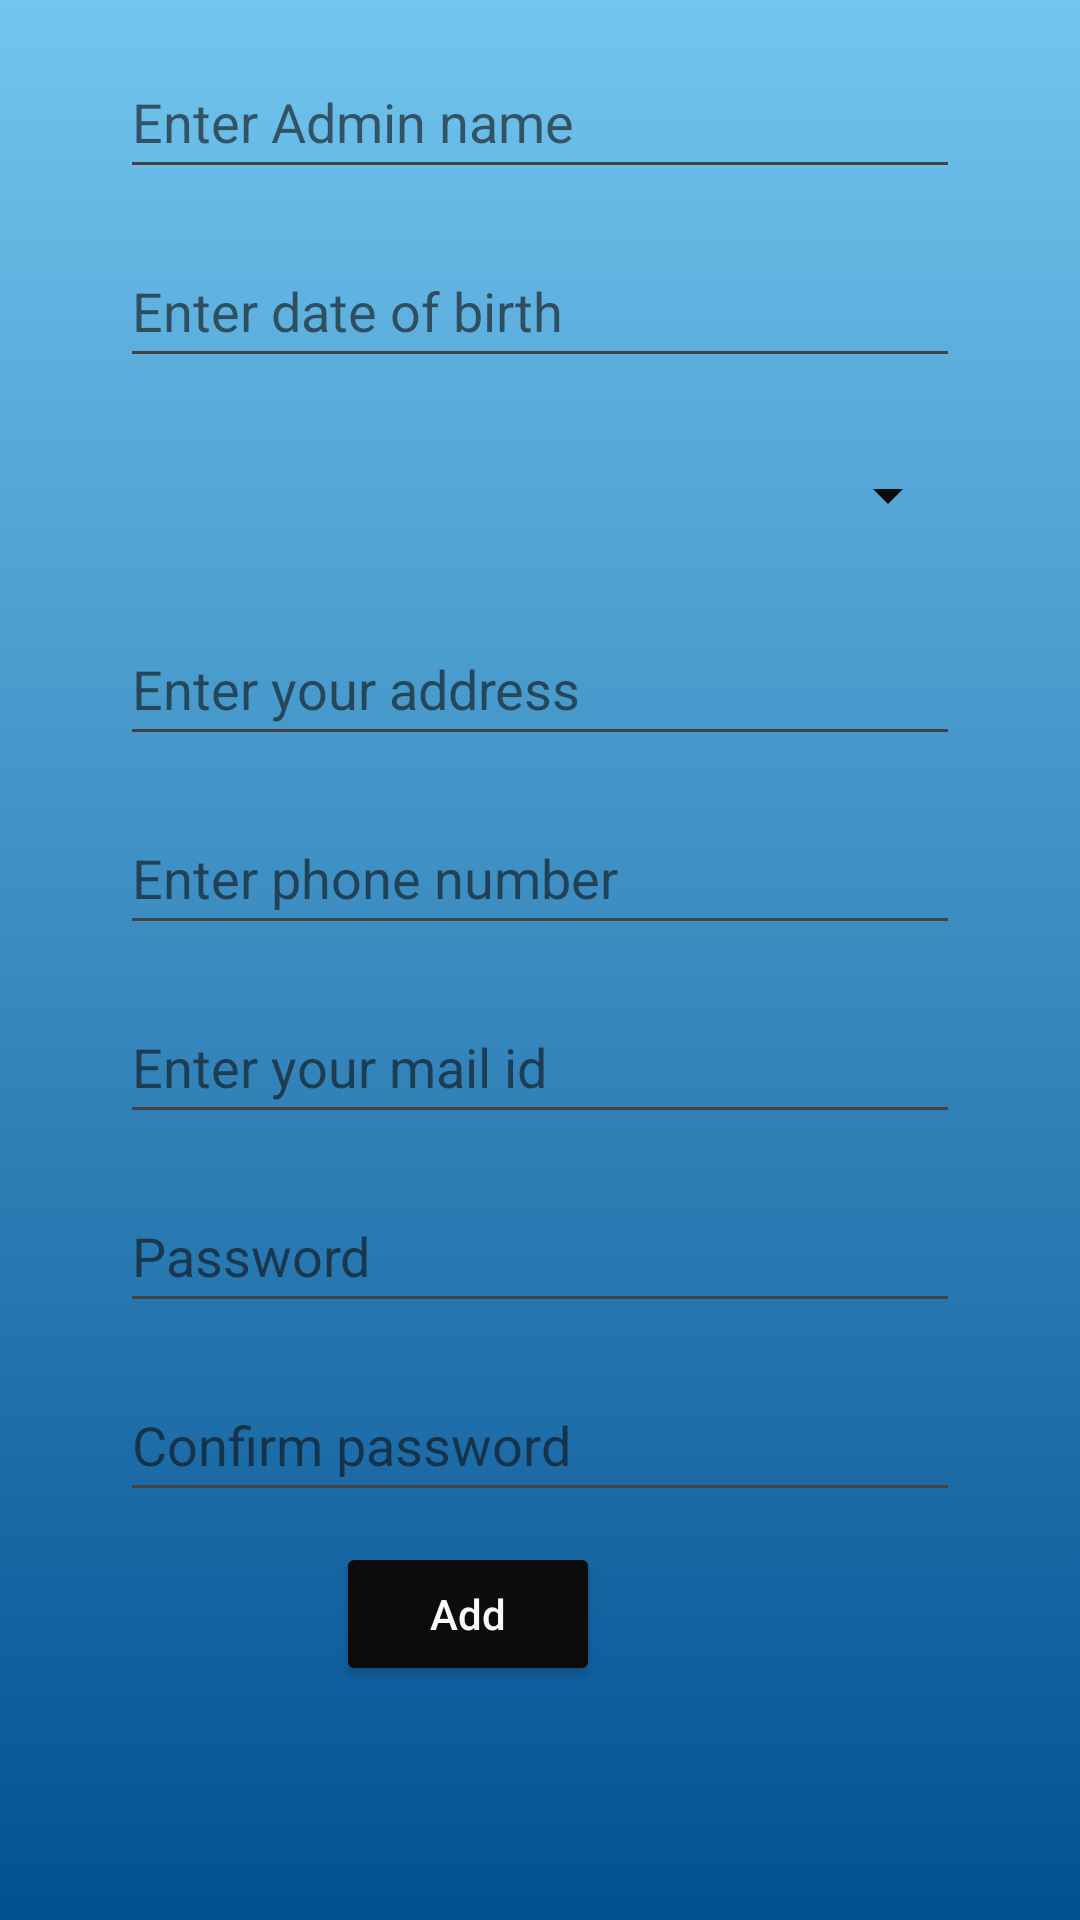

Produce the Android XML layout that renders to this screen, including the resource entries it uses.
<!-- AndroidManifest.xml: application theme Theme.TourAndTravel -->
<!-- res/layout/activity_add_admin.xml -->
<?xml version="1.0" encoding="utf-8"?>
<androidx.constraintlayout.widget.ConstraintLayout xmlns:android="http://schemas.android.com/apk/res/android"
    xmlns:app="http://schemas.android.com/apk/res-auto"
    xmlns:tools="http://schemas.android.com/tools"
    android:layout_width="match_parent"
    android:layout_height="match_parent"
    android:background="#E4E6ED"
    tools:context=".AddAdmin">

    <ScrollView
        android:id="@+id/scrollView6"
        android:layout_width="match_parent"
        android:layout_height="match_parent"
        android:background="@drawable/gradient_background"
        app:layout_constraintBottom_toBottomOf="parent"
        app:layout_constraintEnd_toEndOf="parent"
        app:layout_constraintHorizontal_bias="0.5"
        app:layout_constraintStart_toStartOf="parent"
        app:layout_constraintTop_toTopOf="parent">

        <LinearLayout
            android:layout_width="match_parent"
            android:layout_height="wrap_content"
            android:orientation="vertical">

            <EditText
                android:id="@+id/AdminName"
                android:layout_width="match_parent"
                android:layout_height="wrap_content"
                android:layout_marginStart="40dp"
                android:layout_marginTop="15dp"
                android:layout_marginEnd="40dp"
                android:backgroundTint="#444242"
                android:ems="10"
                android:hint="Enter Admin name"
                android:inputType="textPersonName"
                android:minHeight="48dp"
                android:textColor="#0D0D0D"
                android:textColorHint="#9C101010" />

            <EditText
                android:id="@+id/DateOB"
                android:layout_width="match_parent"
                android:layout_height="wrap_content"
                android:layout_marginStart="40dp"
                android:layout_marginTop="15dp"
                android:layout_marginEnd="40dp"
                android:backgroundTint="#444242"
                android:ems="10"
                android:hint="Enter date of birth"
                android:inputType="date"
                android:minHeight="48dp"
                android:textColor="#0D0D0D"
                android:textColorHint="#9C101010" />

            <Spinner
                android:id="@+id/Genderspinner"
                android:layout_width="match_parent"
                android:layout_height="wrap_content"
                android:layout_marginStart="40dp"
                android:layout_marginTop="15dp"
                android:layout_marginEnd="40dp"
                android:backgroundTint="#0D0C0C"
                android:contentDescription="@string/gender"
                android:minHeight="48dp" />

            <EditText
                android:id="@+id/addr"
                android:layout_width="match_parent"
                android:layout_height="wrap_content"
                android:layout_marginStart="40dp"
                android:layout_marginTop="15dp"
                android:layout_marginEnd="40dp"
                android:backgroundTint="#444242"
                android:ems="10"
                android:hint="Enter your address"
                android:inputType="textPersonName"
                android:minHeight="48dp"
                android:textColor="#0D0D0D"
                android:textColorHint="#9C101010" />

            <EditText
                android:id="@+id/pho"
                android:layout_width="match_parent"
                android:layout_height="wrap_content"
                android:layout_marginStart="40dp"
                android:layout_marginTop="15dp"
                android:layout_marginEnd="40dp"
                android:backgroundTint="#444242"
                android:ems="10"
                android:hint="Enter phone number"
                android:inputType="number"
                android:minHeight="48dp"
                android:textColor="#0D0D0D"
                android:textColorHint="#9C101010" />

            <EditText
                android:id="@+id/emailAdd"
                android:layout_width="match_parent"
                android:layout_height="wrap_content"
                android:layout_marginStart="40dp"
                android:layout_marginTop="15dp"
                android:layout_marginEnd="40dp"
                android:backgroundTint="#444242"
                android:ems="10"
                android:hint="Enter your mail id"
                android:inputType="textWebEmailAddress"
                android:minHeight="48dp"
                android:textColor="#0D0D0D"
                android:textColorHint="#9C101010" />

            <EditText
                android:id="@+id/pswd"
                android:layout_width="match_parent"
                android:layout_height="wrap_content"
                android:layout_marginStart="40dp"
                android:layout_marginTop="15dp"
                android:layout_marginEnd="40dp"
                android:backgroundTint="#444242"
                android:ems="10"
                android:hint="Password"
                android:inputType="textPassword"
                android:minHeight="48dp"
                android:textColor="#0D0D0D"
                android:textColorHint="#9C101010" />

            <EditText
                android:id="@+id/cpswd"
                android:layout_width="match_parent"
                android:layout_height="wrap_content"
                android:layout_marginStart="40dp"
                android:layout_marginTop="15dp"
                android:layout_marginEnd="40dp"
                android:backgroundTint="#444242"
                android:ems="10"
                android:hint="Confirm password"
                android:inputType="textPassword"
                android:minHeight="48dp"
                android:textColor="#0D0D0D"
                android:textColorHint="#9C101010" />

            <Button
                android:id="@+id/Add"
                android:layout_width="wrap_content"
                android:layout_height="wrap_content"
                android:layout_gravity="right"
                android:layout_marginTop="10dp"
                android:layout_marginEnd="160dp"
                android:backgroundTint="#0D0C0C"
                android:text="Add"
                android:textAllCaps="false"
                android:textColor="#FAF9F9" />

        </LinearLayout>
    </ScrollView>

</androidx.constraintlayout.widget.ConstraintLayout>
<!-- resources referenced by this layout -->
<resources>
  <!-- drawable gradient_background (drawable) -->
  <?xml version="1.0" encoding="utf-8"?>
  <selector xmlns:android="http://schemas.android.com/apk/res/android">
      <item>
          <shape>
              <gradient
                  android:angle="270"
                  android:startColor="#71c5ee"
                  android:endColor="#025091"
                  android:type="linear" />
          </shape>
      </item>
  </selector>
  <string name="gender">Gender</string>
  <style name="Theme.TourAndTravel" parent="Theme.MaterialComponents.DayNight.DarkActionBar">
          
          <item name="colorPrimary">@color/purple_500</item>
          <item name="colorPrimaryVariant">@color/purple_700</item>
          <item name="colorOnPrimary">@color/white</item>
          
          <item name="colorSecondary">@color/teal_200</item>
          <item name="colorSecondaryVariant">@color/teal_700</item>
          <item name="colorOnSecondary">@color/black</item>
          
          <item name="android:statusBarColor" tools:targetApi="l">?attr/colorPrimaryVariant</item>
          
  
      </style>
  <!-- not gathered from this repository: default colours our renderer supplied (Android Studio template values) -->
  <color name="purple_500">#FF6200EE</color>
  <color name="purple_700">#FF3700B3</color>
  <color name="teal_200">#FF03DAC5</color>
  <color name="teal_700">#FF018786</color>
  <color name="black">#FF000000</color>
  <color name="white">#FFFFFFFF</color>
</resources>
